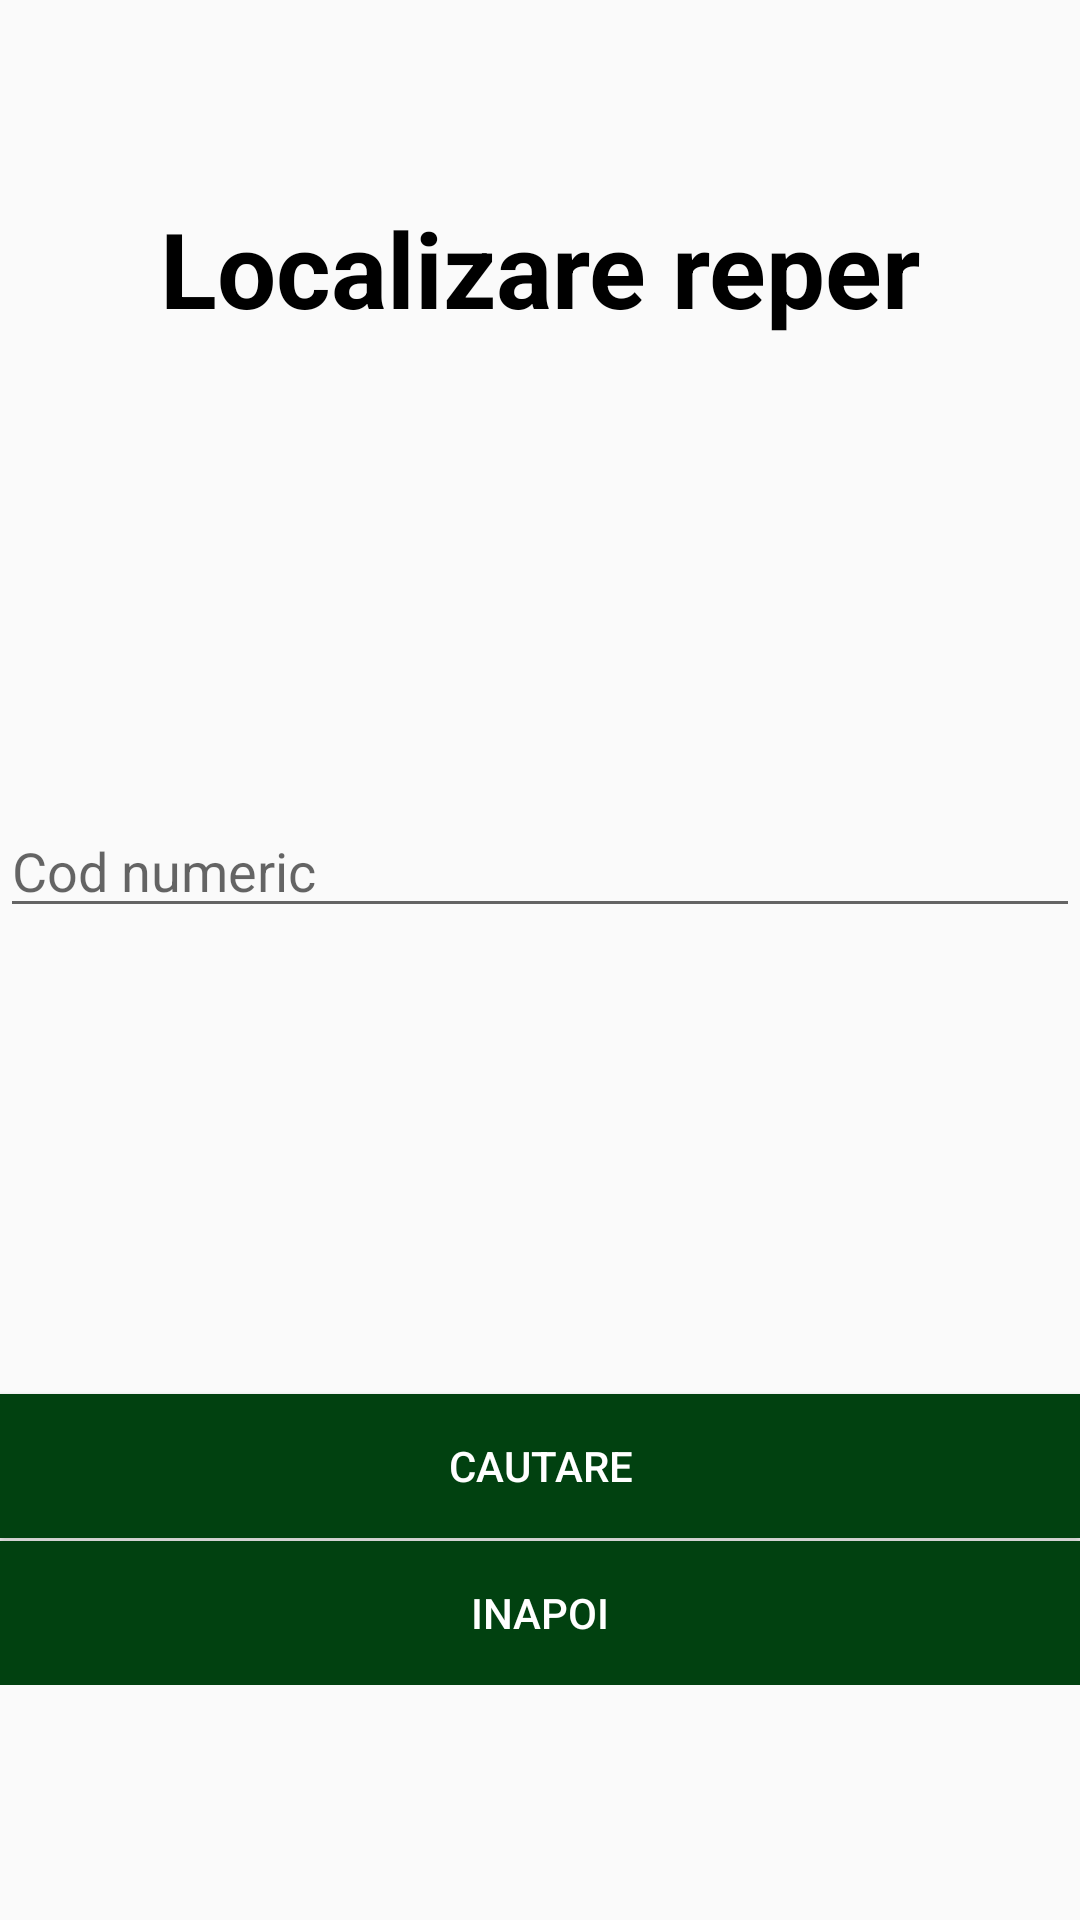

Produce the Android XML layout that renders to this screen, including the resource entries it uses.
<!-- AndroidManifest.xml: application theme TrutziTheme -->
<!-- res/layout/activity_localizare.xml -->
<?xml version="1.0" encoding="utf-8"?>
<ScrollView xmlns:android="http://schemas.android.com/apk/res/android"
    xmlns:app="http://schemas.android.com/apk/res-auto"
    xmlns:tools="http://schemas.android.com/tools"
    android:layout_width="match_parent"
    android:layout_height="match_parent"
    tools:context=".Localizare">

    <androidx.constraintlayout.widget.ConstraintLayout
        android:layout_width="match_parent"
        android:layout_height="match_parent"
        >

        <TextView
            android:id="@+id/afisareInf"
            android:layout_width="match_parent"
            android:layout_height="match_parent"
            android:visibility="gone"
            app:layout_constraintEnd_toEndOf="parent"
            app:layout_constraintHorizontal_bias="1.0"
            app:layout_constraintStart_toStartOf="parent"
            tools:layout_editor_absoluteY="252dp" />

        <AutoCompleteTextView
            android:id="@+id/editTextCod1"
            android:layout_width="match_parent"
            android:layout_height="match_parent"
            app:layout_constraintBottom_toTopOf="@+id/btnCautare"
            app:layout_constraintEnd_toEndOf="parent"
            app:layout_constraintHorizontal_bias="0.498"
            android:maxLines="1"
            android:completionThreshold="3"
            android:imeOptions="actionDone"
            android:inputType="text"
            app:layout_constraintStart_toStartOf="parent"
            app:layout_constraintTop_toBottomOf="@+id/txtLocalizare"
            android:hint="Cod numeric"/>

        <Button
            android:id="@+id/btnCautare"
            android:layout_width="match_parent"
            android:layout_height="match_parent"
            android:layout_marginTop="352dp"
            android:background="@color/trutziGreen"
            android:text="Cautare"
            android:textColor="#ffffff"
            app:layout_constraintEnd_toEndOf="parent"
            app:layout_constraintHorizontal_bias="1.0"
            app:layout_constraintStart_toStartOf="parent"
            app:layout_constraintTop_toBottomOf="@+id/txtLocalizare" />

        <Button
            android:id="@+id/btnBack1"
            android:layout_width="match_parent"
            android:layout_height="match_parent"
            android:layout_marginBottom="84dp"
            android:layout_marginTop="1dp"
            android:background="@color/trutziGreen"
            android:text="Inapoi"
            android:textColor="#ffffff"
            app:layout_constraintEnd_toEndOf="parent"
            app:layout_constraintHorizontal_bias="0.0"
            app:layout_constraintStart_toStartOf="parent"
            app:layout_constraintTop_toBottomOf="@+id/btnCautare" />

        <Button
            android:id="@+id/backLocalizare"
            android:layout_width="wrap_content"
            android:layout_height="wrap_content"
            android:background="@color/trutziGreen"
            android:text="Inapoi"
            android:textColor="#ffffff"
            android:visibility="gone"
            app:layout_constraintBottom_toBottomOf="parent"
            app:layout_constraintEnd_toEndOf="parent"
            app:layout_constraintHorizontal_bias="1.0"
            app:layout_constraintStart_toStartOf="parent"
            app:layout_constraintTop_toTopOf="parent"
            app:layout_constraintVertical_bias="1.0" />

        <TextView
            android:id="@+id/txtLocalizare"
            android:layout_width="wrap_content"
            android:layout_height="wrap_content"
            android:layout_alignParentStart="true"
            android:layout_alignParentTop="true"
            android:layout_alignParentEnd="true"
            android:layout_alignParentBottom="true"
            android:layout_marginTop="66dp"
            android:text="Localizare reper"
            android:textColor="#000000"
            android:textSize="35dp"
            android:textStyle="bold"
            app:layout_constraintEnd_toEndOf="parent"
            app:layout_constraintStart_toStartOf="parent"
            app:layout_constraintTop_toTopOf="parent" />
    </androidx.constraintlayout.widget.ConstraintLayout>
</ScrollView>
<!-- resources referenced by this layout -->
<resources>
  <color name="trutziGreen">#014110</color>
  <style name="TrutziTheme" parent="Theme.AppCompat.Light.DarkActionBar">
          
          <item name="colorPrimary">@color/trutziGreen</item>
          <item name="colorPrimaryDark">@color/trutziGreen</item>
          <item name="colorAccent">@color/colorAccent</item>
      </style>
  <color name="colorAccent">#03DAC5</color>
</resources>
